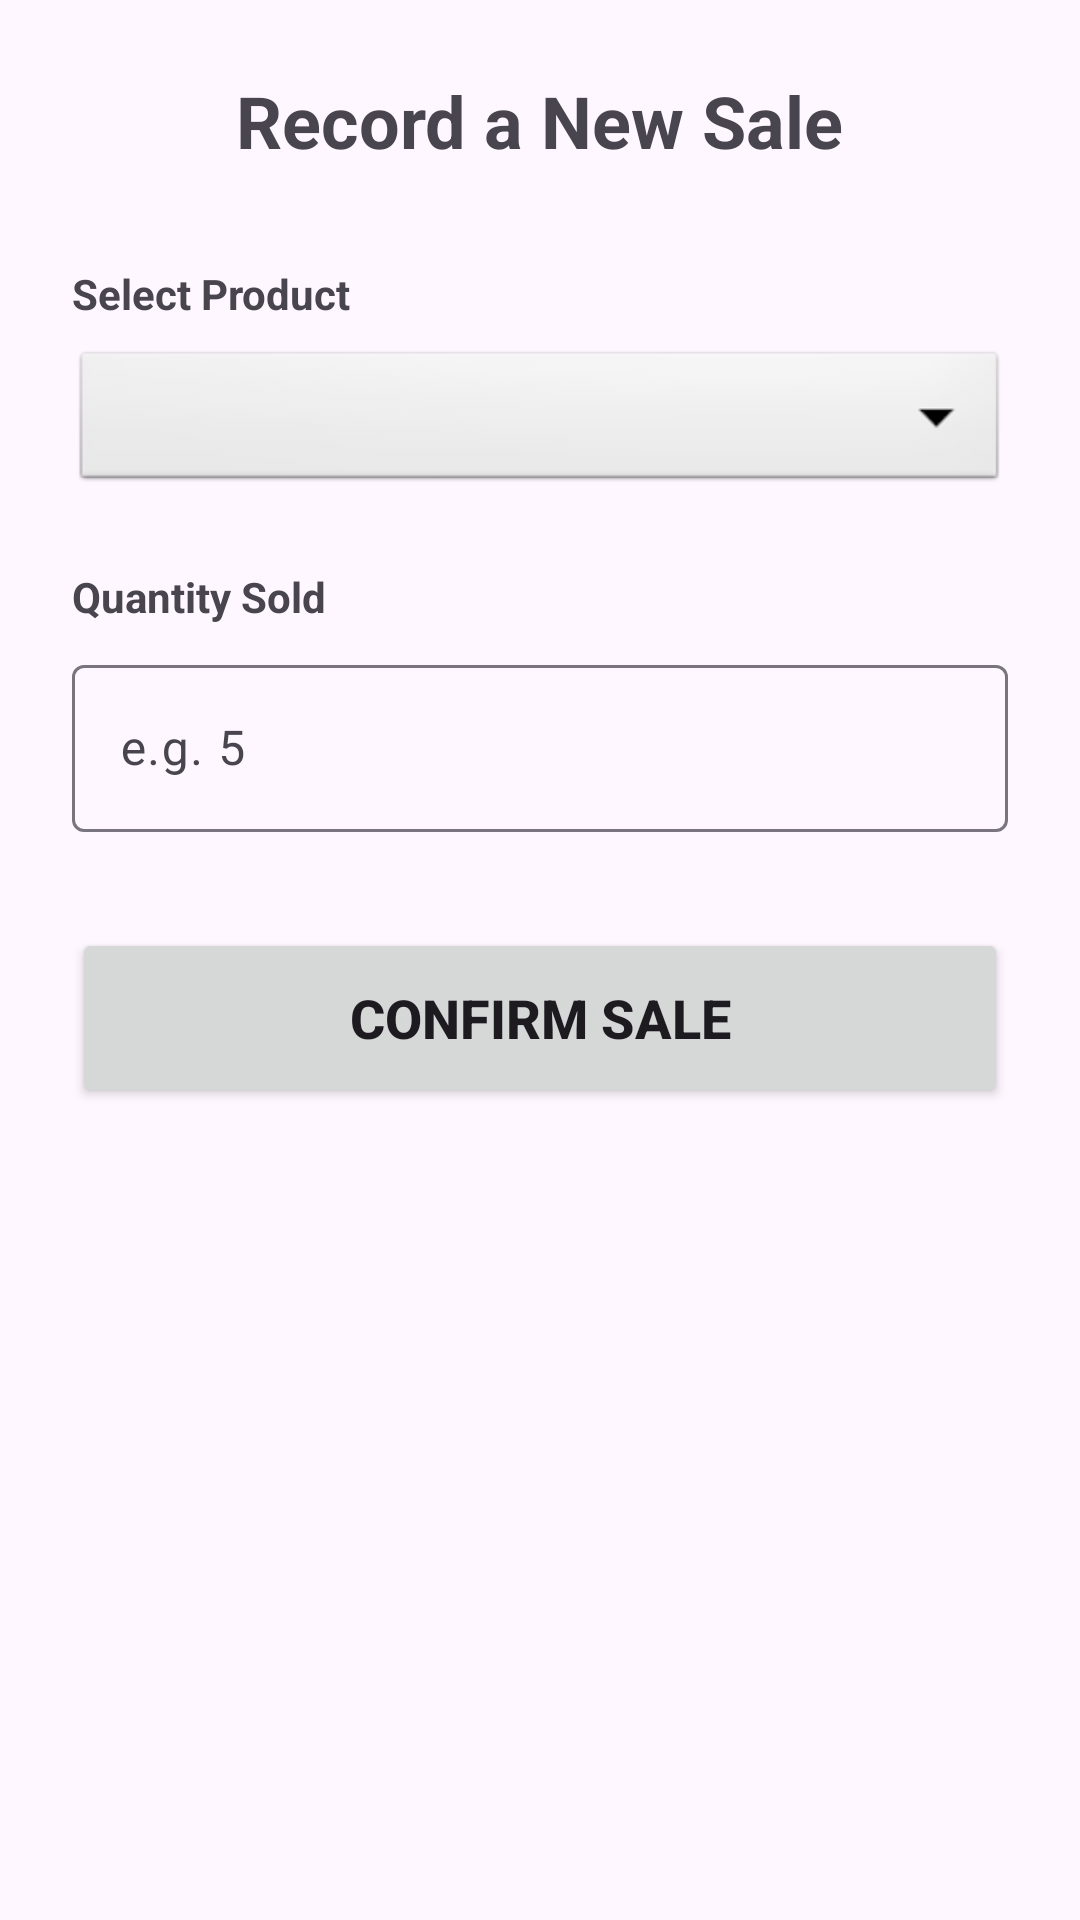

Here is an Android app screen rendered from its layout file. Give the layout XML and the strings, colors and styles it references.
<!-- AndroidManifest.xml: application theme Theme.MarkeTrack -->
<!-- res/layout/fragment_record_sale.xml -->
<?xml version="1.0" encoding="utf-8"?>
<LinearLayout xmlns:android="http://schemas.android.com/apk/res/android"
    android:layout_width="match_parent"
    android:layout_height="match_parent"
    android:orientation="vertical"
    android:padding="24dp">

    <TextView
        android:layout_width="wrap_content"
        android:layout_height="wrap_content"
        android:text="Record a New Sale"
        android:textSize="24sp"
        android:textStyle="bold"
        android:layout_marginBottom="32dp"
        android:layout_gravity="center_horizontal"/>

    <TextView
        android:layout_width="wrap_content"
        android:layout_height="wrap_content"
        android:text="Select Product"
        android:textStyle="bold"
        android:layout_marginBottom="8dp"/>

    <Spinner
        android:id="@+id/spinnerProducts"
        android:layout_width="match_parent"
        android:layout_height="50dp"
        android:background="@android:drawable/btn_dropdown"
        android:layout_marginBottom="24dp"/>

    <TextView
        android:layout_width="wrap_content"
        android:layout_height="wrap_content"
        android:text="Quantity Sold"
        android:textStyle="bold"
        android:layout_marginBottom="8dp"/>

    <com.google.android.material.textfield.TextInputLayout
        android:layout_width="match_parent"
        android:layout_height="wrap_content"
        android:layout_marginBottom="32dp">

        <com.google.android.material.textfield.TextInputEditText
            android:id="@+id/etQuantity"
            android:layout_width="match_parent"
            android:layout_height="wrap_content"
            android:inputType="number"
            android:hint="e.g. 5"/>
    </com.google.android.material.textfield.TextInputLayout>

    <Button
        android:id="@+id/btnRecordSale"
        android:layout_width="match_parent"
        android:layout_height="60dp"
        android:text="CONFIRM SALE"
        android:textSize="18sp"
        android:textStyle="bold"/>

</LinearLayout>
<!-- resources referenced by this layout -->
<resources>
  <style name="Theme.MarkeTrack" parent="Base.Theme.MarkeTrack" />
  <style name="Base.Theme.MarkeTrack" parent="Theme.Material3.DayNight.NoActionBar">
          
          
      </style>
</resources>
